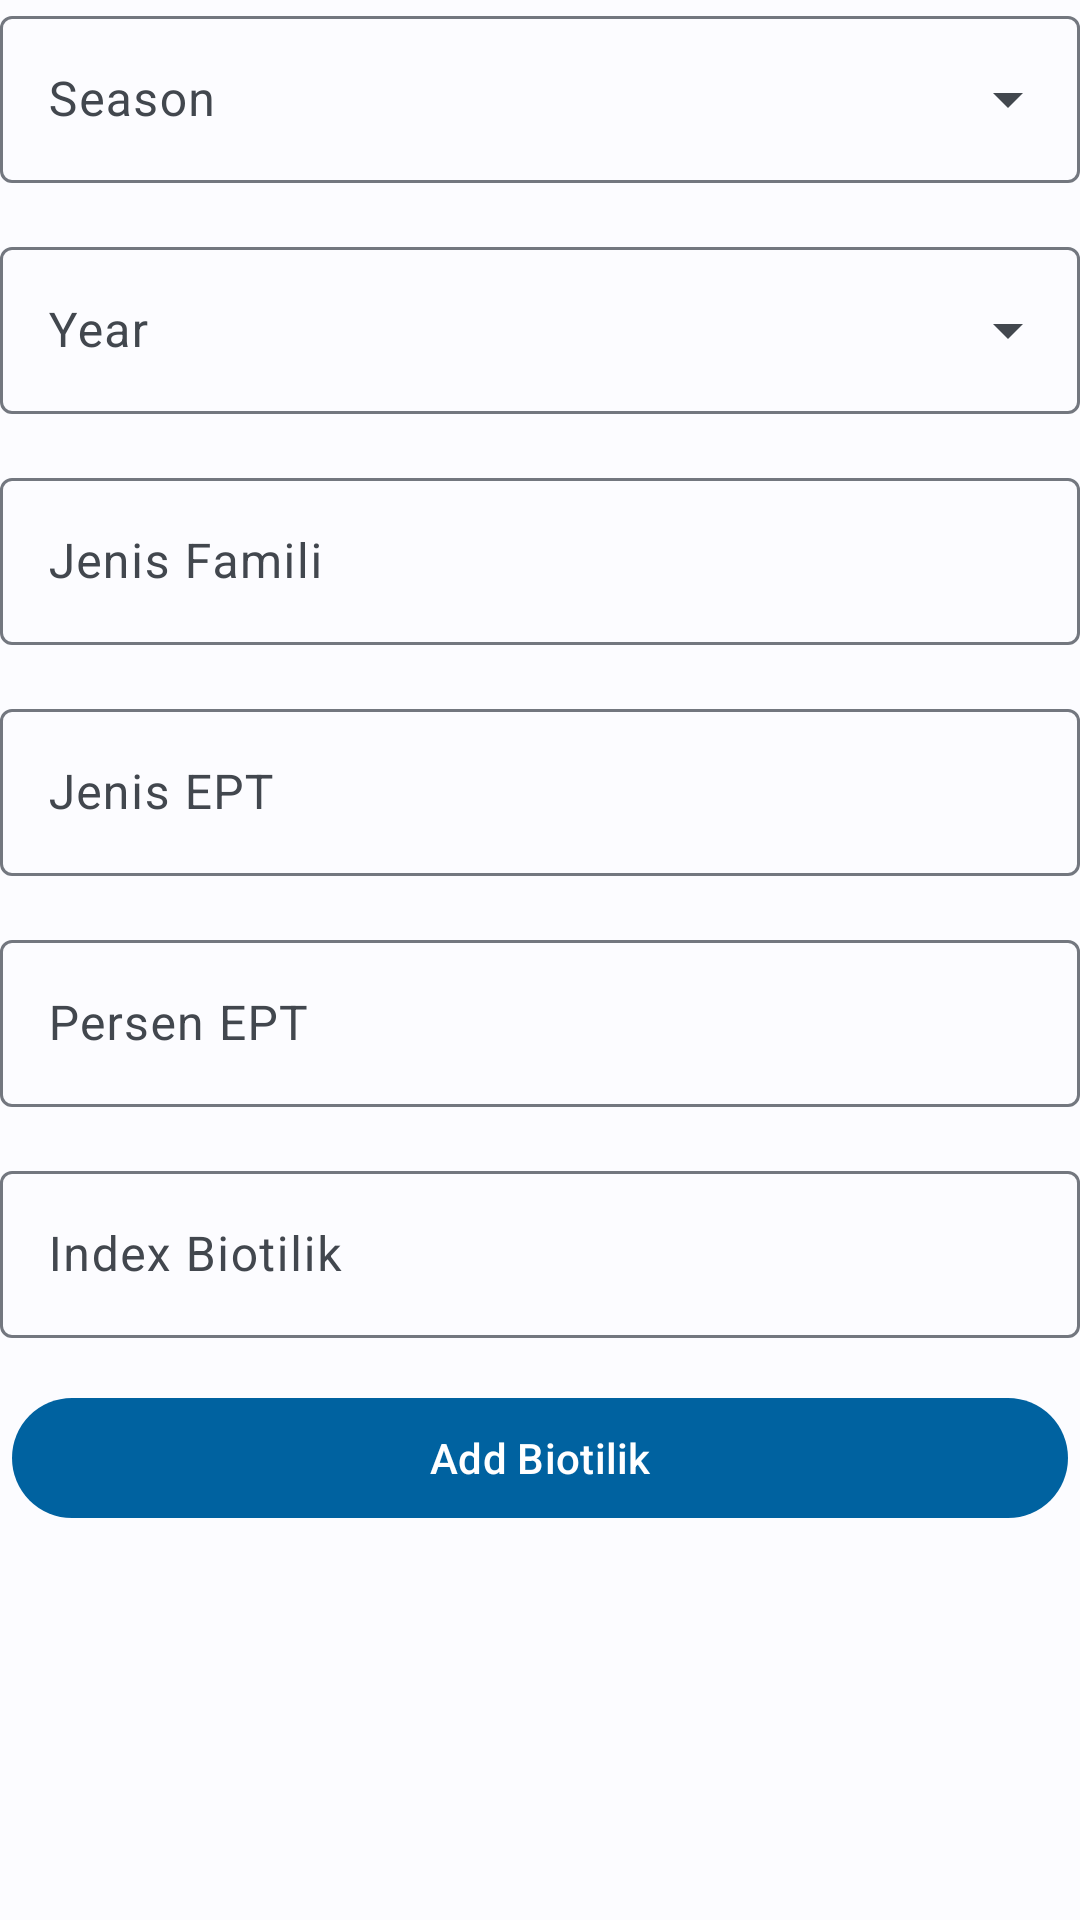

Reconstruct the res/layout file that produces this screen, plus the resources it refers to.
<!-- AndroidManifest.xml: activity theme AppTheme -->
<!-- res/layout/activity_add_biotilik.xml -->
<?xml version="1.0" encoding="utf-8"?>
<androidx.constraintlayout.widget.ConstraintLayout xmlns:android="http://schemas.android.com/apk/res/android"
    xmlns:app="http://schemas.android.com/apk/res-auto"
    xmlns:tools="http://schemas.android.com/tools"
    android:id="@+id/add_biotilik"
    android:layout_width="match_parent"
    android:layout_height="match_parent"
    tools:context=".ui.biotilik.AddBiotilikActivity">

    <com.google.android.material.textfield.TextInputLayout
        android:id="@+id/textInputLayout1"
        style="@style/Widget.Material3.TextInputLayout.OutlinedBox.ExposedDropdownMenu"
        android:layout_width="match_parent"
        android:layout_height="wrap_content"
        android:hint="@string/season"
        android:labelFor="@+id/edt_season"
        app:layout_constraintEnd_toEndOf="parent"
        app:layout_constraintStart_toStartOf="parent"
        app:layout_constraintTop_toTopOf="parent">

        <com.google.android.material.textfield.MaterialAutoCompleteTextView
            android:id="@+id/edt_season"
            style="@style/ThemeOverlay.Material3.AutoCompleteTextView.OutlinedBox"
            android:layout_width="match_parent"
            android:layout_height="match_parent"
            android:inputType="none" />
    </com.google.android.material.textfield.TextInputLayout>

    <com.google.android.material.textfield.TextInputLayout
        android:id="@+id/textInputLayout2"
        style="@style/Widget.Material3.TextInputLayout.OutlinedBox.ExposedDropdownMenu"
        android:layout_width="match_parent"
        android:layout_height="wrap_content"
        android:layout_marginTop="16dp"
        android:hint="@string/year"
        android:labelFor="@+id/edt_season"
        app:layout_constraintEnd_toEndOf="parent"
        app:layout_constraintStart_toStartOf="parent"
        app:layout_constraintTop_toBottomOf="@id/textInputLayout1">

        <com.google.android.material.textfield.MaterialAutoCompleteTextView
            android:id="@+id/edt_year"
            style="@style/ThemeOverlay.Material3.AutoCompleteTextView.OutlinedBox"
            android:layout_width="match_parent"
            android:layout_height="match_parent"
            android:inputType="none" />
    </com.google.android.material.textfield.TextInputLayout>

    <com.google.android.material.textfield.TextInputLayout
        android:id="@+id/textInputLayout3"
        style="@style/Widget.Material3.TextInputLayout.OutlinedBox"
        android:layout_width="match_parent"
        android:layout_height="wrap_content"
        android:layout_marginTop="16dp"
        android:hint="@string/famili"
        app:layout_constraintEnd_toEndOf="parent"
        app:layout_constraintStart_toStartOf="parent"
        app:layout_constraintTop_toBottomOf="@id/textInputLayout2">

        <com.google.android.material.textfield.TextInputEditText
            android:id="@+id/edt_famili"
            android:layout_width="match_parent"
            android:layout_height="wrap_content"
            android:imeOptions="actionNext"
            android:inputType="number"
            app:layout_constraintStart_toStartOf="parent"
            app:layout_constraintTop_toTopOf="parent" />

    </com.google.android.material.textfield.TextInputLayout>

    <com.google.android.material.textfield.TextInputLayout
        android:id="@+id/textInputLayout4"
        style="@style/Widget.Material3.TextInputLayout.OutlinedBox"
        android:layout_width="match_parent"
        android:layout_height="wrap_content"
        android:layout_marginTop="16dp"
        android:hint="@string/ept"
        app:errorContentDescription=""
        app:layout_constraintEnd_toEndOf="parent"
        app:layout_constraintStart_toStartOf="parent"
        app:layout_constraintTop_toBottomOf="@id/textInputLayout3">

        <com.google.android.material.textfield.TextInputEditText
            android:id="@+id/edt_ept"
            android:layout_width="match_parent"
            android:layout_height="wrap_content"
            android:imeOptions="actionNext"
            android:inputType="number"
            app:layout_constraintStart_toStartOf="parent"
            app:layout_constraintTop_toTopOf="parent" />

    </com.google.android.material.textfield.TextInputLayout>

    <com.google.android.material.textfield.TextInputLayout
        android:id="@+id/textInputLayout5"
        style="@style/Widget.Material3.TextInputLayout.OutlinedBox"
        android:layout_width="match_parent"
        android:layout_height="wrap_content"
        android:layout_marginTop="16dp"
        android:hint="@string/ept_percent"
        app:layout_constraintEnd_toEndOf="parent"
        app:layout_constraintStart_toStartOf="parent"
        app:layout_constraintTop_toBottomOf="@id/textInputLayout4">

        <com.google.android.material.textfield.TextInputEditText
            android:id="@+id/edt_percent"
            android:layout_width="match_parent"
            android:layout_height="wrap_content"
            android:imeOptions="actionNext"
            android:inputType="numberDecimal"
            app:layout_constraintStart_toStartOf="parent"
            app:layout_constraintTop_toTopOf="parent" />

    </com.google.android.material.textfield.TextInputLayout>

    <com.google.android.material.textfield.TextInputLayout
        android:id="@+id/textInputLayout6"
        style="@style/Widget.Material3.TextInputLayout.OutlinedBox"
        android:layout_width="match_parent"
        android:layout_height="wrap_content"
        android:layout_marginTop="16dp"
        android:hint="@string/index_biotilik"
        app:layout_constraintEnd_toEndOf="parent"
        app:layout_constraintStart_toStartOf="parent"
        app:layout_constraintTop_toBottomOf="@id/textInputLayout5">

        <com.google.android.material.textfield.TextInputEditText
            android:id="@+id/edt_biotilik"
            android:layout_width="match_parent"
            android:layout_height="wrap_content"
            android:imeOptions="actionDone"
            android:inputType="numberDecimal"
            app:layout_constraintStart_toStartOf="parent"
            app:layout_constraintTop_toTopOf="parent" />

    </com.google.android.material.textfield.TextInputLayout>

    <com.google.android.material.button.MaterialButton
        android:id="@+id/btn_add_biotilik"
        style="@style/Widget.Material3.Button.IconButton.Filled"
        android:layout_width="match_parent"
        android:layout_height="wrap_content"
        android:layout_marginTop="16dp"
        android:text="@string/add_biotilik"
        app:layout_constraintEnd_toEndOf="parent"
        app:layout_constraintStart_toStartOf="parent"
        app:layout_constraintTop_toBottomOf="@+id/textInputLayout6" />

    <ProgressBar
        android:id="@+id/progressBar"
        style="?android:attr/progressBarStyle"
        android:layout_width="wrap_content"
        android:layout_height="wrap_content"
        android:visibility="gone"
        app:layout_constraintBottom_toBottomOf="parent"
        app:layout_constraintEnd_toEndOf="parent"
        app:layout_constraintStart_toStartOf="parent"
        app:layout_constraintTop_toTopOf="parent"
        tools:visibility="visible" />
</androidx.constraintlayout.widget.ConstraintLayout>
<!-- resources referenced by this layout -->
<resources>
  <string name="add_biotilik">Add Biotilik</string>
  <string name="ept">Jenis EPT</string>
  <string name="ept_percent">Persen EPT</string>
  <string name="famili">Jenis Famili</string>
  <string name="index_biotilik">Index Biotilik</string>
  <string name="season">Season</string>
  <string name="year">Year</string>
  <color name="md_theme_light_primary">#0062A0</color>
  <color name="md_theme_light_onPrimary">#FFFFFF</color>
  <color name="md_theme_light_primaryContainer">#D0E4FF</color>
  <color name="md_theme_light_onPrimaryContainer">#001D34</color>
  <color name="md_theme_light_secondary">#526070</color>
  <color name="md_theme_light_onSecondary">#FFFFFF</color>
  <color name="md_theme_light_secondaryContainer">#D6E4F7</color>
  <color name="md_theme_light_onSecondaryContainer">#0F1D2A</color>
  <color name="md_theme_light_tertiary">#6A5779</color>
  <color name="md_theme_light_onTertiary">#FFFFFF</color>
  <color name="md_theme_light_tertiaryContainer">#F1DBFF</color>
  <color name="md_theme_light_onTertiaryContainer">#241532</color>
  <color name="md_theme_light_error">#BA1A1A</color>
  <color name="md_theme_light_errorContainer">#FFDAD6</color>
  <color name="md_theme_light_onError">#FFFFFF</color>
  <color name="md_theme_light_onErrorContainer">#410002</color>
  <color name="md_theme_light_background">#FCFCFF</color>
  <color name="md_theme_light_onBackground">#1A1C1E</color>
  <color name="md_theme_light_outline">#73777F</color>
  <color name="md_theme_light_inverseOnSurface">#F1F0F4</color>
  <color name="md_theme_light_inverseSurface">#2F3033</color>
  <color name="md_theme_light_surface">#F9F9FC</color>
  <color name="md_theme_light_onSurface">#1A1C1E</color>
  <color name="md_theme_light_surfaceVariant">#DEE3EB</color>
  <color name="md_theme_light_onSurfaceVariant">#42474E</color>
  <color name="md_theme_light_inversePrimary">#9BCBFF</color>
</resources>
